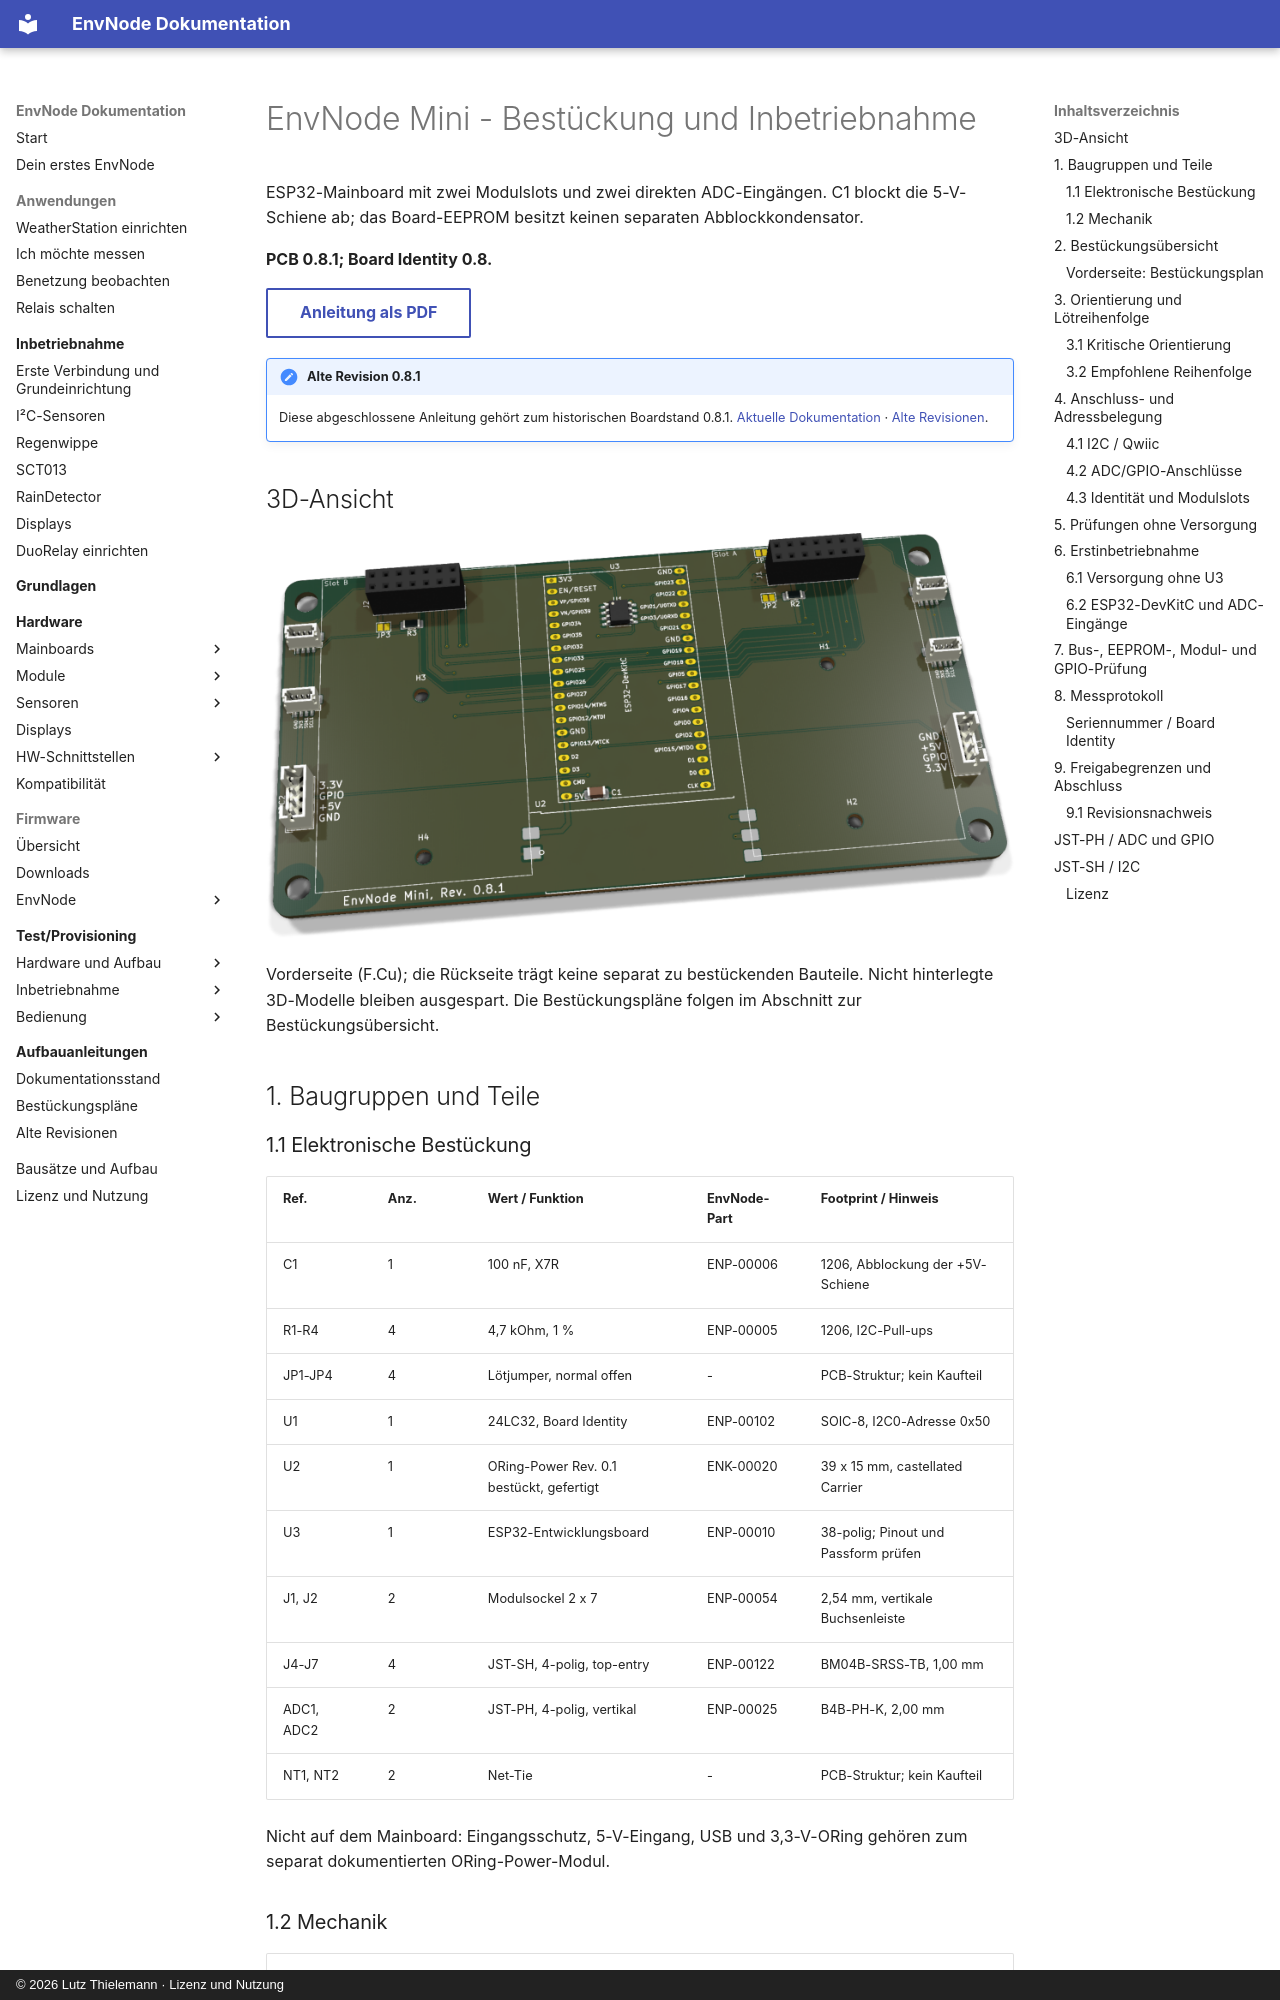

repository: magicamun/EnvNode · page: mainboards/mini/revisions/0.8.1/index.html · generator: mkdocs · copyright: © 2026 Lutz Thielemann · Lizenz und Nutzung

---
title: EnvNode Mini - Bestückung und Inbetriebnahme
pdf:
  id: mini-0.8.1
  title: EnvNode Mini
  subtitle: Bestückungs- und Bring-up-Anleitung
  hardware_revision: 0.8.1
  document_version: '1.1'
  document_date: '2026-10-28'
  source_document_date: '2026-10-18'
  status: Dokumentation abgeschlossen - Hardwareprüfstand siehe Anleitung
---

# EnvNode Mini - Bestückung und Inbetriebnahme

ESP32-Mainboard mit zwei Modulslots und zwei direkten ADC-Eingängen. C1 blockt die 5-V-Schiene ab; das Board-EEPROM besitzt keinen separaten Abblockkondensator.

**PCB 0.8.1; Board Identity 0.8.**

[Anleitung als PDF](../../../assets/downloads/EnvNode_Mini_Rev0.8.1_Anleitung.pdf){ .md-button }


!!! note "Alte Revision 0.8.1"
    Diese abgeschlossene Anleitung gehört zum historischen Boardstand 0.8.1.
    [Aktuelle Dokumentation](../index.md) · [Alte Revisionen](../old-revisions.md).

## 3D-Ansicht

![mini-0.8.1: 3D-Vorderseite](../../../assets/images/mini-assembly/page-03-view-1.png){ .hero-board-view }

Vorderseite (F.Cu); die Rückseite trägt keine separat zu bestückenden Bauteile. Nicht hinterlegte 3D-Modelle bleiben ausgespart. Die Bestückungspläne folgen im Abschnitt zur Bestückungsübersicht.

## 1. Baugruppen und Teile

### 1.1 Elektronische Bestückung

| Ref. | Anz. | Wert / Funktion | EnvNode-Part | Footprint / Hinweis |
| --- | --- | --- | --- | --- |
| C1 | 1 | 100 nF, X7R | ENP-00006 | 1206, Abblockung der +5V-Schiene |
| R1-R4 | 4 | 4,7 kOhm, 1 % | ENP-00005 | 1206, I2C-Pull-ups |
| JP1-JP4 | 4 | Lötjumper, normal offen | - | PCB-Struktur; kein Kaufteil |
| U1 | 1 | 24LC32, Board Identity | ENP-00102 | SOIC-8, I2C0-Adresse 0x50 |
| U2 | 1 | ORing-Power Rev. 0.1 bestückt, gefertigt | ENK-00020 | 39 x 15 mm, castellated Carrier |
| U3 | 1 | ESP32-Entwicklungsboard | ENP-00010 | 38-polig; Pinout und Passform prüfen |
| J1, J2 | 2 | Modulsockel 2 x 7 | ENP-00054 | 2,54 mm, vertikale Buchsenleiste |
| J4-J7 | 4 | JST-SH, 4-polig, top-entry | ENP-00122 | BM04B-SRSS-TB, 1,00 mm |
| ADC1, ADC2 | 2 | JST-PH, 4-polig, vertikal | ENP-00025 | B4B-PH-K, 2,00 mm |
| NT1, NT2 | 2 | Net-Tie | - | PCB-Struktur; kein Kaufteil |

Nicht auf dem Mainboard: Eingangsschutz, 5-V-Eingang, USB und 3,3-V-ORing gehören zum separat dokumentierten ORing-Power-Modul.
